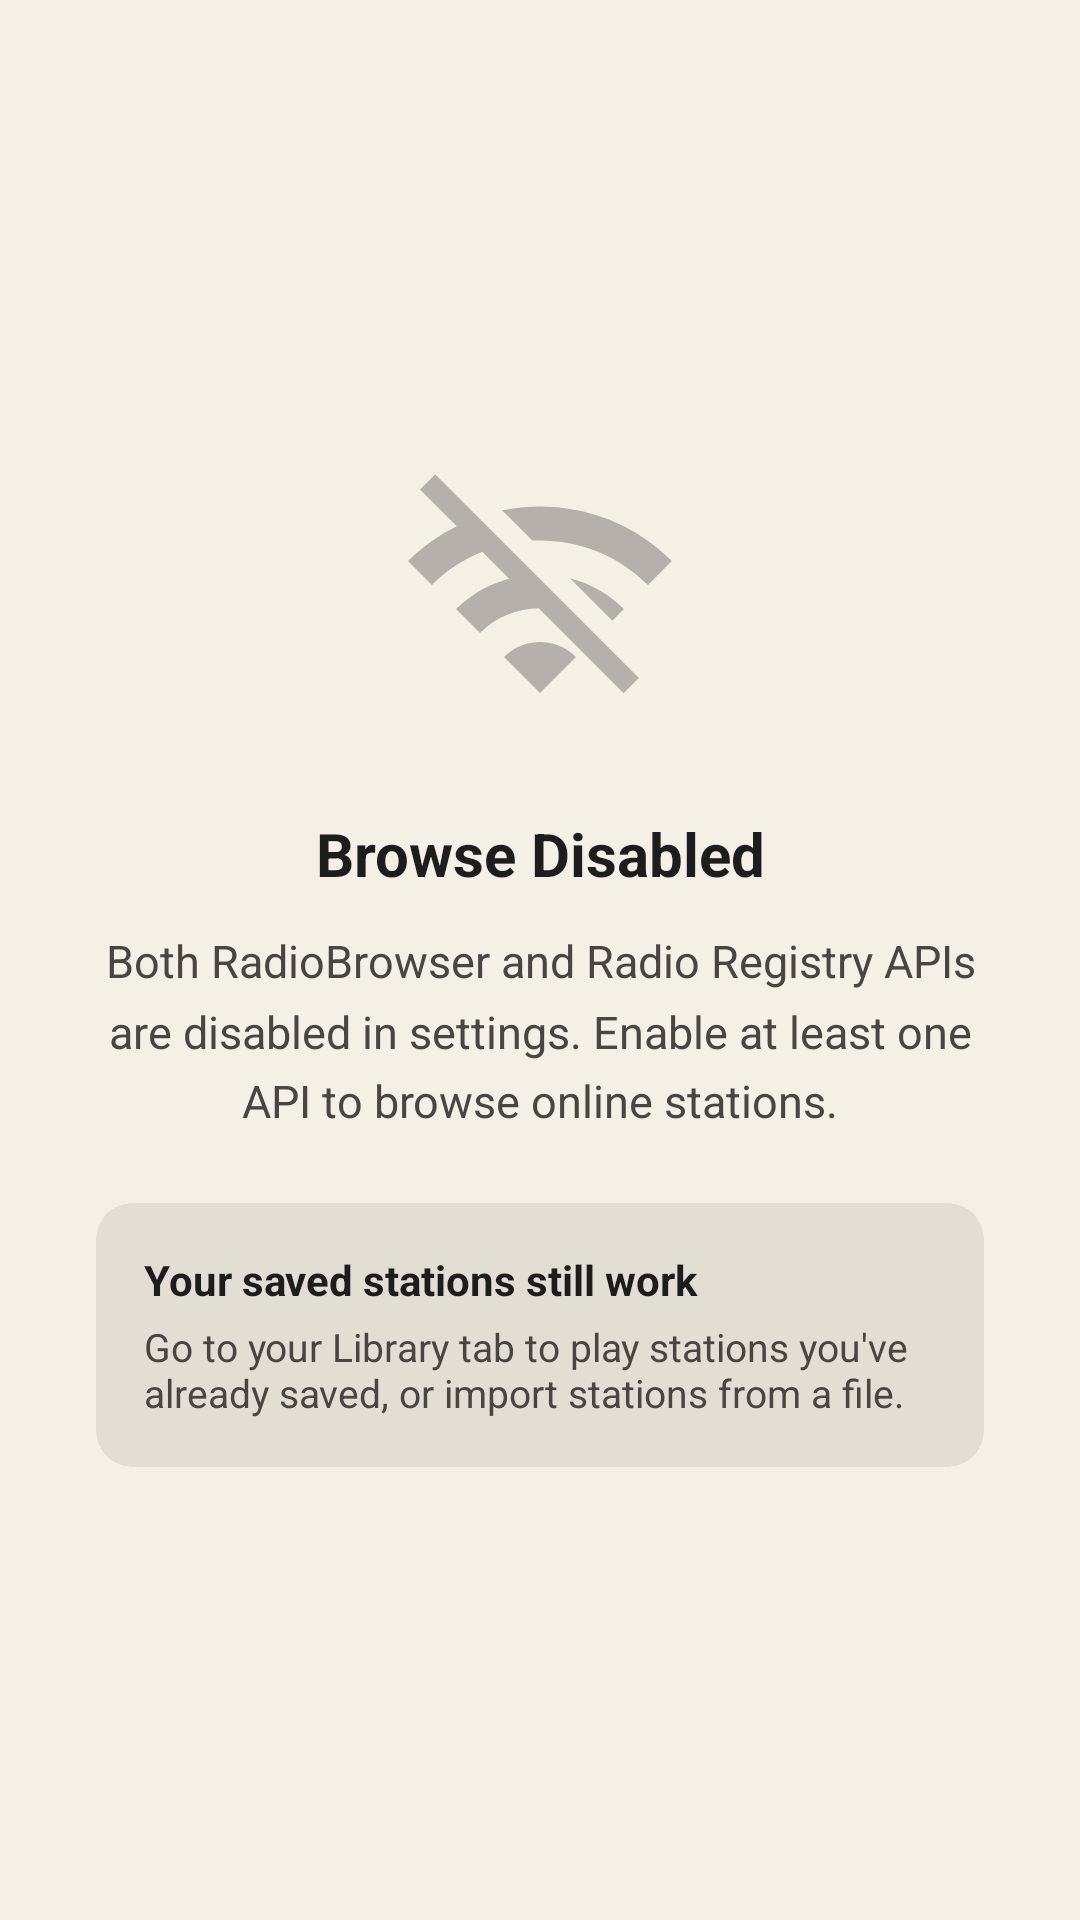

Reconstruct the res/layout file that produces this screen, plus the resources it refers to.
<!-- AndroidManifest.xml: application theme Theme.I2PRadio -->
<!-- res/layout/fragment_browse_disabled.xml -->
<?xml version="1.0" encoding="utf-8"?>
<androidx.coordinatorlayout.widget.CoordinatorLayout xmlns:android="http://schemas.android.com/apk/res/android"
    xmlns:app="http://schemas.android.com/apk/res-auto"
    android:layout_width="match_parent"
    android:layout_height="match_parent"
    android:background="?attr/colorSurface">

    <LinearLayout
        android:layout_width="match_parent"
        android:layout_height="wrap_content"
        android:layout_gravity="center"
        android:gravity="center"
        android:orientation="vertical"
        android:padding="32dp">

        <ImageView
            android:layout_width="96dp"
            android:layout_height="96dp"
            android:alpha="0.3"
            android:src="@drawable/ic_wifi_off"
            app:tint="?attr/colorOnSurface" />

        <TextView
            android:layout_width="wrap_content"
            android:layout_height="wrap_content"
            android:layout_marginTop="24dp"
            android:text="@string/browse_disabled_title"
            android:textColor="?attr/colorOnSurface"
            android:textSize="20sp"
            android:textStyle="bold"
            android:gravity="center" />

        <TextView
            android:layout_width="wrap_content"
            android:layout_height="wrap_content"
            android:layout_marginTop="12dp"
            android:gravity="center"
            android:text="@string/browse_disabled_message"
            android:textColor="?attr/colorOnSurfaceVariant"
            android:textSize="15sp"
            android:lineSpacingMultiplier="1.3" />

        <com.google.android.material.card.MaterialCardView
            android:layout_width="match_parent"
            android:layout_height="wrap_content"
            android:layout_marginTop="24dp"
            app:cardBackgroundColor="?attr/colorSurfaceContainerHighest"
            app:cardCornerRadius="12dp"
            app:cardElevation="0dp"
            app:strokeWidth="0dp">

            <LinearLayout
                android:layout_width="match_parent"
                android:layout_height="wrap_content"
                android:orientation="vertical"
                android:padding="16dp">

                <TextView
                    android:layout_width="wrap_content"
                    android:layout_height="wrap_content"
                    android:text="@string/browse_disabled_tip_title"
                    android:textColor="?attr/colorOnSurface"
                    android:textSize="14sp"
                    android:textStyle="bold" />

                <TextView
                    android:layout_width="wrap_content"
                    android:layout_height="wrap_content"
                    android:layout_marginTop="4dp"
                    android:text="@string/browse_disabled_tip_message"
                    android:textColor="?attr/colorOnSurfaceVariant"
                    android:textSize="13sp" />

            </LinearLayout>
        </com.google.android.material.card.MaterialCardView>

    </LinearLayout>

</androidx.coordinatorlayout.widget.CoordinatorLayout>
<!-- resources referenced by this layout -->
<resources>
  <!-- drawable ic_wifi_off (drawable) -->
  <?xml version="1.0" encoding="utf-8"?>
  <vector xmlns:android="http://schemas.android.com/apk/res/android"
      android:width="24dp"
      android:height="24dp"
      android:viewportWidth="24"
      android:viewportHeight="24"
      android:tint="?attr/colorOnSurface">
      <path
          android:fillColor="@android:color/white"
          android:pathData="M22.99,9C19.15,5.16 13.8,3.76 8.84,4.78l2.52,2.52c3.47,-0.17 6.99,1.05 9.63,3.7l2,-2zM18.99,13c-1.29,-1.29 -2.84,-2.13 -4.49,-2.56l3.53,3.53 0.96,-0.97zM2,3.05L5.07,6.1C3.6,6.82 2.22,7.78 1,9l1.99,2c1.24,-1.24 2.67,-2.16 4.2,-2.77l2.24,2.24C7.81,10.89 6.27,11.73 5,13l2,2c1.35,-1.35 3.11,-2.04 4.89,-2.06l7.08,7.08 1.27,-1.27L3.27,1.78 2,3.05zM9,17l3,3 3,-3c-1.65,-1.66 -4.34,-1.66 -6,0z"/>
  </vector>
  <string name="browse_disabled_message">Both RadioBrowser and Radio Registry APIs are disabled in settings. Enable at least one API to browse online stations.</string>
  <string name="browse_disabled_tip_message">Go to your Library tab to play stations you\'ve already saved, or import stations from a file.</string>
  <string name="browse_disabled_tip_title">Your saved stations still work</string>
  <string name="browse_disabled_title">Browse Disabled</string>
  <style name="Theme.I2PRadio" parent="Base.Theme.I2PRadio" />
  <color name="md_theme_classic_light_primary">#5C5C5C</color>
  <color name="md_theme_classic_light_onPrimary">#FFFFFF</color>
  <color name="md_theme_classic_light_primaryContainer">#E0E0E0</color>
  <color name="md_theme_classic_light_onPrimaryContainer">#1d1d1d</color>
  <color name="md_theme_classic_light_secondary">#625B57</color>
  <color name="md_theme_classic_light_onSecondary">#FFFFFF</color>
  <color name="md_theme_classic_light_secondaryContainer">#E8E1DC</color>
  <color name="md_theme_classic_light_onSecondaryContainer">#1F1B18</color>
  <color name="md_theme_classic_light_tertiary">#635B4E</color>
  <color name="md_theme_classic_light_onTertiary">#FFFFFF</color>
  <color name="md_theme_classic_light_tertiaryContainer">#EBE2D4</color>
  <color name="md_theme_classic_light_onTertiaryContainer">#1F1B10</color>
  <color name="md_theme_classic_light_error">#BA1A1A</color>
  <color name="md_theme_classic_light_errorContainer">#FFDAD6</color>
  <color name="md_theme_classic_light_onError">#FFFFFF</color>
  <color name="md_theme_classic_light_onErrorContainer">#410002</color>
  <color name="md_theme_classic_light_background">#f5f0e6</color>
  <color name="md_theme_classic_light_onBackground">#1d1d1d</color>
  <color name="md_theme_classic_light_surface">#f5f0e6</color>
  <color name="md_theme_classic_light_onSurface">#1d1d1d</color>
  <color name="md_theme_classic_light_surfaceVariant">#E7E2D9</color>
  <color name="md_theme_classic_light_onSurfaceVariant">#4A4541</color>
  <color name="md_theme_classic_light_outline">#7B7571</color>
  <color name="md_theme_classic_light_outlineVariant">#CBC6BD</color>
  <color name="md_theme_classic_light_inverseSurface">#323031</color>
  <color name="md_theme_classic_light_inverseOnSurface">#f5f0e6</color>
  <color name="md_theme_classic_light_inversePrimary">#C4C4C4</color>
  <color name="md_theme_classic_light_surfaceContainer">#EEEADF</color>
  <color name="md_theme_classic_light_surfaceContainerLow">#F3EEE4</color>
  <color name="md_theme_classic_light_surfaceContainerHigh">#E8E4DA</color>
  <color name="md_theme_classic_light_surfaceContainerHighest">#E2DED4</color>
</resources>
